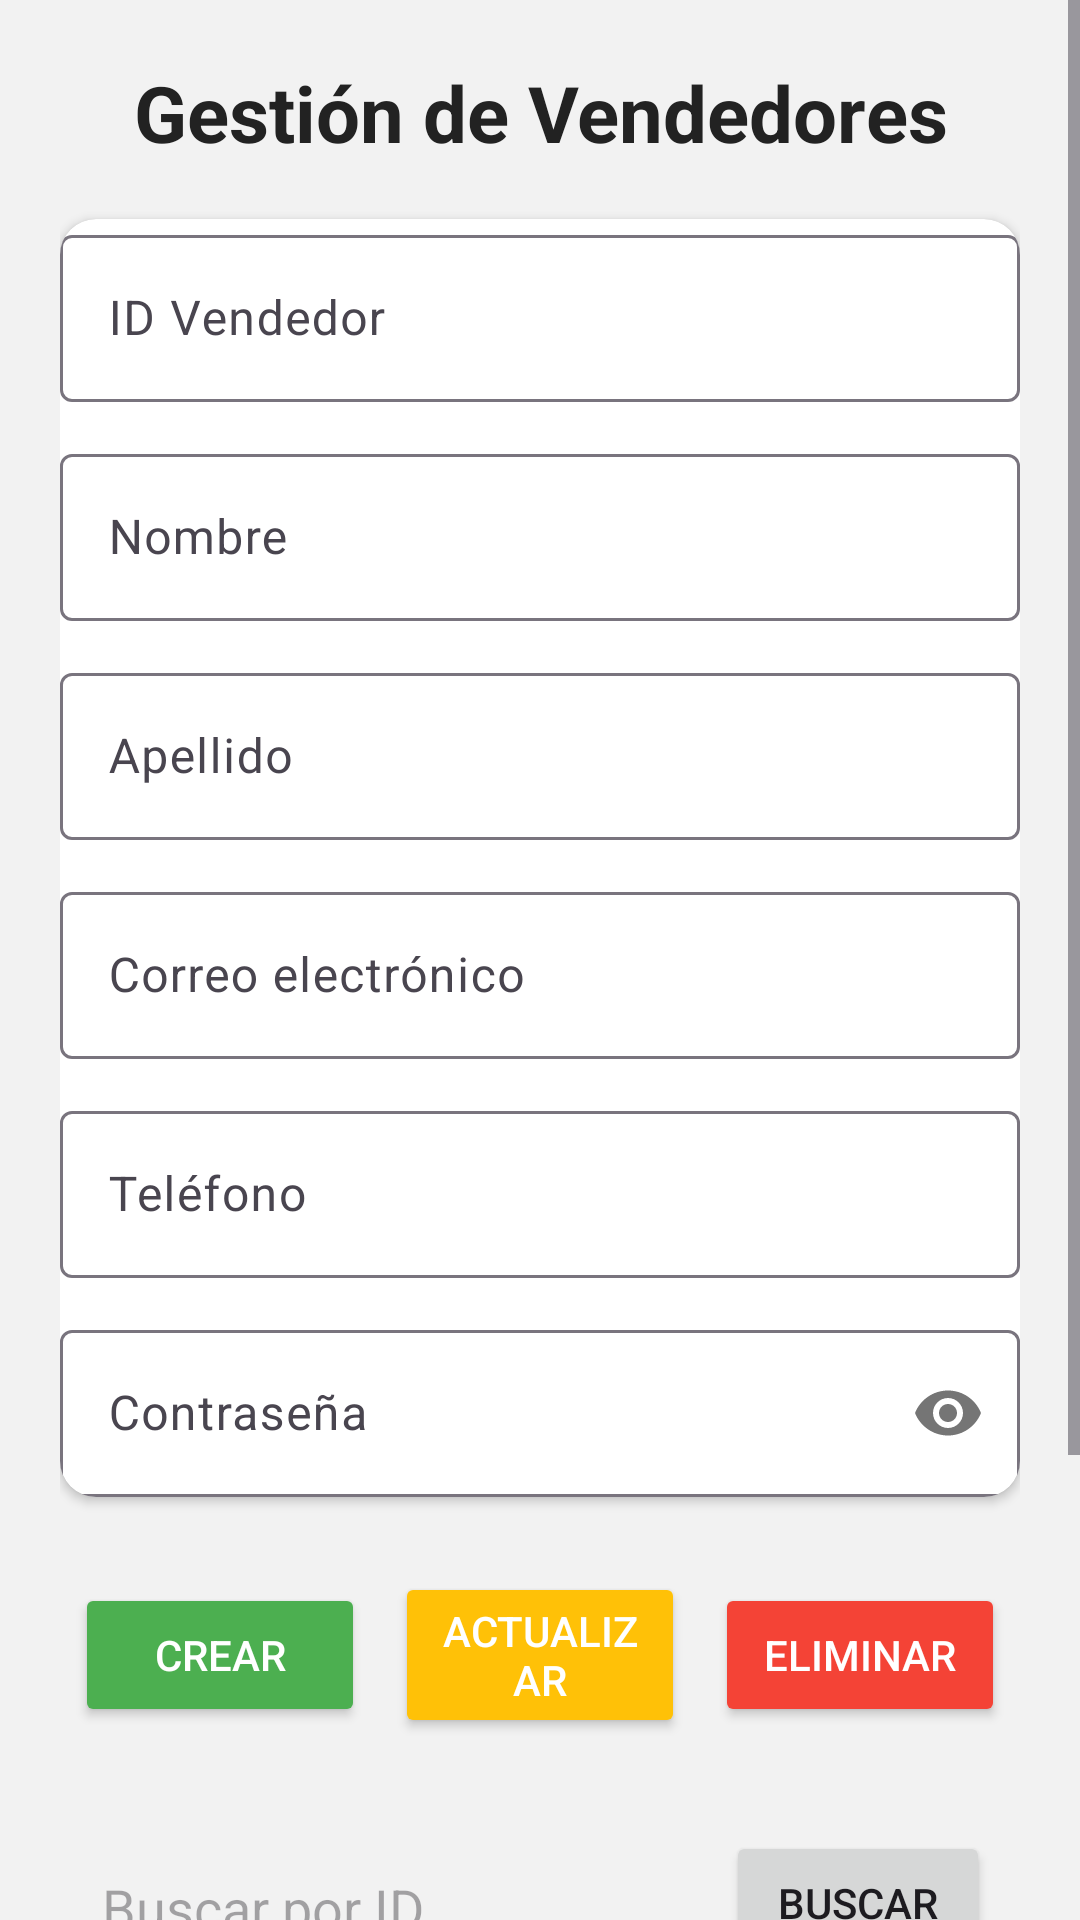

Reconstruct the res/layout file that produces this screen, plus the resources it refers to.
<!-- AndroidManifest.xml: application theme Theme.AppInterface -->
<!-- res/layout/activity_vendedor.xml -->
<?xml version="1.0" encoding="utf-8"?>
<ScrollView xmlns:android="http://schemas.android.com/apk/res/android"
            xmlns:app="http://schemas.android.com/apk/res-auto"
            xmlns:tools="http://schemas.android.com/tools"
            android:layout_width="match_parent"
            android:layout_height="match_parent"
            tools:context=".VendedorActivity"
            android:fillViewport="true"
            android:background="#F2F2F2">

    <LinearLayout
            android:orientation="vertical"
            android:padding="20dp"
            android:layout_width="match_parent"
            android:layout_height="wrap_content">

        <TextView
                android:id="@+id/tvTituloVendedor"
                android:layout_width="match_parent"
                android:layout_height="wrap_content"
                android:text="Gestión de Vendedores"
                android:textAlignment="center"
                android:textSize="26sp"
                android:textStyle="bold"
                android:textColor="#222"
                android:paddingBottom="18dp" />


        <androidx.cardview.widget.CardView
                android:layout_width="match_parent"
                android:layout_height="wrap_content"
                android:layout_marginBottom="20dp"
                android:padding="16dp"
                android:elevation="4dp"
                android:backgroundTint="#FFFFFF"
                app:cardCornerRadius="12dp">

            <LinearLayout
                    android:orientation="vertical"
                    android:layout_width="match_parent"
                    android:layout_height="wrap_content">

                <com.google.android.material.textfield.TextInputLayout
                        android:layout_width="match_parent"
                        android:layout_height="wrap_content"
                        android:hint="ID Vendedor">

                    <com.google.android.material.textfield.TextInputEditText
                            android:id="@+id/id_vendedor"
                            android:layout_width="match_parent"
                            android:layout_height="wrap_content"
                            android:inputType="number" />
                </com.google.android.material.textfield.TextInputLayout>

                <com.google.android.material.textfield.TextInputLayout
                        android:layout_width="match_parent"
                        android:layout_height="wrap_content"
                        android:layout_marginTop="12dp"
                        android:hint="Nombre">

                    <com.google.android.material.textfield.TextInputEditText
                            android:id="@+id/nombre"
                            android:layout_width="match_parent"
                            android:layout_height="wrap_content"
                            android:inputType="textPersonName" />
                </com.google.android.material.textfield.TextInputLayout>

                <com.google.android.material.textfield.TextInputLayout
                        android:layout_width="match_parent"
                        android:layout_height="wrap_content"
                        android:layout_marginTop="12dp"
                        android:hint="Apellido">

                    <com.google.android.material.textfield.TextInputEditText
                            android:id="@+id/apellido"
                            android:layout_width="match_parent"
                            android:layout_height="wrap_content"
                            android:inputType="textPersonName" />
                </com.google.android.material.textfield.TextInputLayout>

                <com.google.android.material.textfield.TextInputLayout
                        android:layout_width="match_parent"
                        android:layout_height="wrap_content"
                        android:layout_marginTop="12dp"
                        android:hint="Correo electrónico">

                    <com.google.android.material.textfield.TextInputEditText
                            android:id="@+id/correo_electronico"
                            android:layout_width="match_parent"
                            android:layout_height="wrap_content"
                            android:inputType="textEmailAddress" />
                </com.google.android.material.textfield.TextInputLayout>

                <com.google.android.material.textfield.TextInputLayout
                        android:layout_width="match_parent"
                        android:layout_height="wrap_content"
                        android:layout_marginTop="12dp"
                        android:hint="Teléfono">

                    <com.google.android.material.textfield.TextInputEditText
                            android:id="@+id/telefono"
                            android:layout_width="match_parent"
                            android:layout_height="wrap_content"
                            android:inputType="phone" />
                </com.google.android.material.textfield.TextInputLayout>

                <com.google.android.material.textfield.TextInputLayout
                        android:layout_width="match_parent"
                        android:layout_height="wrap_content"
                        android:layout_marginTop="12dp"
                        android:hint="Contraseña"
                        app:passwordToggleEnabled="true">

                    <com.google.android.material.textfield.TextInputEditText
                            android:id="@+id/contrasena"
                            android:layout_width="match_parent"
                            android:layout_height="wrap_content"
                            android:inputType="textPassword" />
                </com.google.android.material.textfield.TextInputLayout>

            </LinearLayout>
        </androidx.cardview.widget.CardView>


        <LinearLayout
                android:layout_width="match_parent"
                android:layout_height="wrap_content"
                android:orientation="horizontal"
                android:gravity="center"
                android:layout_marginBottom="16dp">

            <Button
                    android:text="Crear"
                    android:onClick="crearVendedor"
                    android:layout_width="0dp"
                    android:layout_weight="1"
                    android:layout_height="wrap_content"
                    android:backgroundTint="#4CAF50"
                    android:textColor="#FFF"
                    android:layout_margin="5dp"/>

            <Button
                    android:text="Actualizar"
                    android:onClick="actualizarVendedor"
                    android:layout_width="0dp"
                    android:layout_weight="1"
                    android:layout_height="wrap_content"
                    android:backgroundTint="#FFC107"
                    android:textColor="#FFF"
                    android:layout_margin="5dp"/>

            <Button
                    android:text="Eliminar"
                    android:onClick="eliminarVendedor"
                    android:layout_width="0dp"
                    android:layout_weight="1"
                    android:layout_height="wrap_content"
                    android:backgroundTint="#F44336"
                    android:textColor="#FFF"
                    android:layout_margin="5dp"/>

        </LinearLayout>


        <LinearLayout
                android:orientation="horizontal"
                android:layout_width="match_parent"
                android:layout_height="wrap_content"
                android:gravity="center_vertical"
                android:padding="10dp">

            <EditText
                    android:id="@+id/txtBuscarId"
                    android:layout_width="0dp"
                    android:layout_height="wrap_content"
                    android:layout_weight="1"
                    android:hint="Buscar por ID"
                    android:inputType="number" />

            <Button
                    android:id="@+id/btnBuscarId"
                    android:layout_width="wrap_content"
                    android:layout_height="wrap_content"
                    android:text="Buscar" />
        </LinearLayout>


        <Button
                android:id="@+id/btnVolver"
                android:layout_width="match_parent"
                android:layout_height="wrap_content"
                android:text="Volver al Menú Principal"
                android:backgroundTint="#FF5722"
                android:textColor="#FFF"
                android:layout_marginBottom="20dp" />


        <LinearLayout
                android:layout_width="match_parent"
                android:layout_height="wrap_content"
                android:orientation="horizontal"
                android:gravity="center_vertical"
                android:layout_marginBottom="10dp">

            <TextView
                    android:id="@+id/txtListaVendedores"
                    android:layout_width="0dp"
                    android:layout_height="wrap_content"
                    android:layout_weight="1"
                    android:text="Lista de vendedores"
                    android:textSize="20sp"
                    android:textStyle="bold"
                    android:textColor="#333" />

            <Button
                    android:id="@+id/btnMostrarVendedores"
                    android:layout_width="wrap_content"
                    android:layout_height="wrap_content"
                    android:text="Mostrar"
                    android:onClick="mostrarVendedores"
                    android:backgroundTint="#2196F3"
                    android:textColor="#FFF"
                    android:layout_marginLeft="10dp"/>

        </LinearLayout>

        <androidx.recyclerview.widget.RecyclerView
                android:id="@+id/RecyVendedores"
                android:layout_width="match_parent"
                android:layout_height="wrap_content"
                android:nestedScrollingEnabled="true"
                android:layout_marginBottom="30dp" />

    </LinearLayout>
</ScrollView>
<!-- resources referenced by this layout -->
<resources>
  <style name="Theme.AppInterface" parent="Base.Theme.AppInterface" />
  <style name="Base.Theme.AppInterface" parent="Theme.Material3.DayNight.NoActionBar">
  		
  		
  	</style>
</resources>
